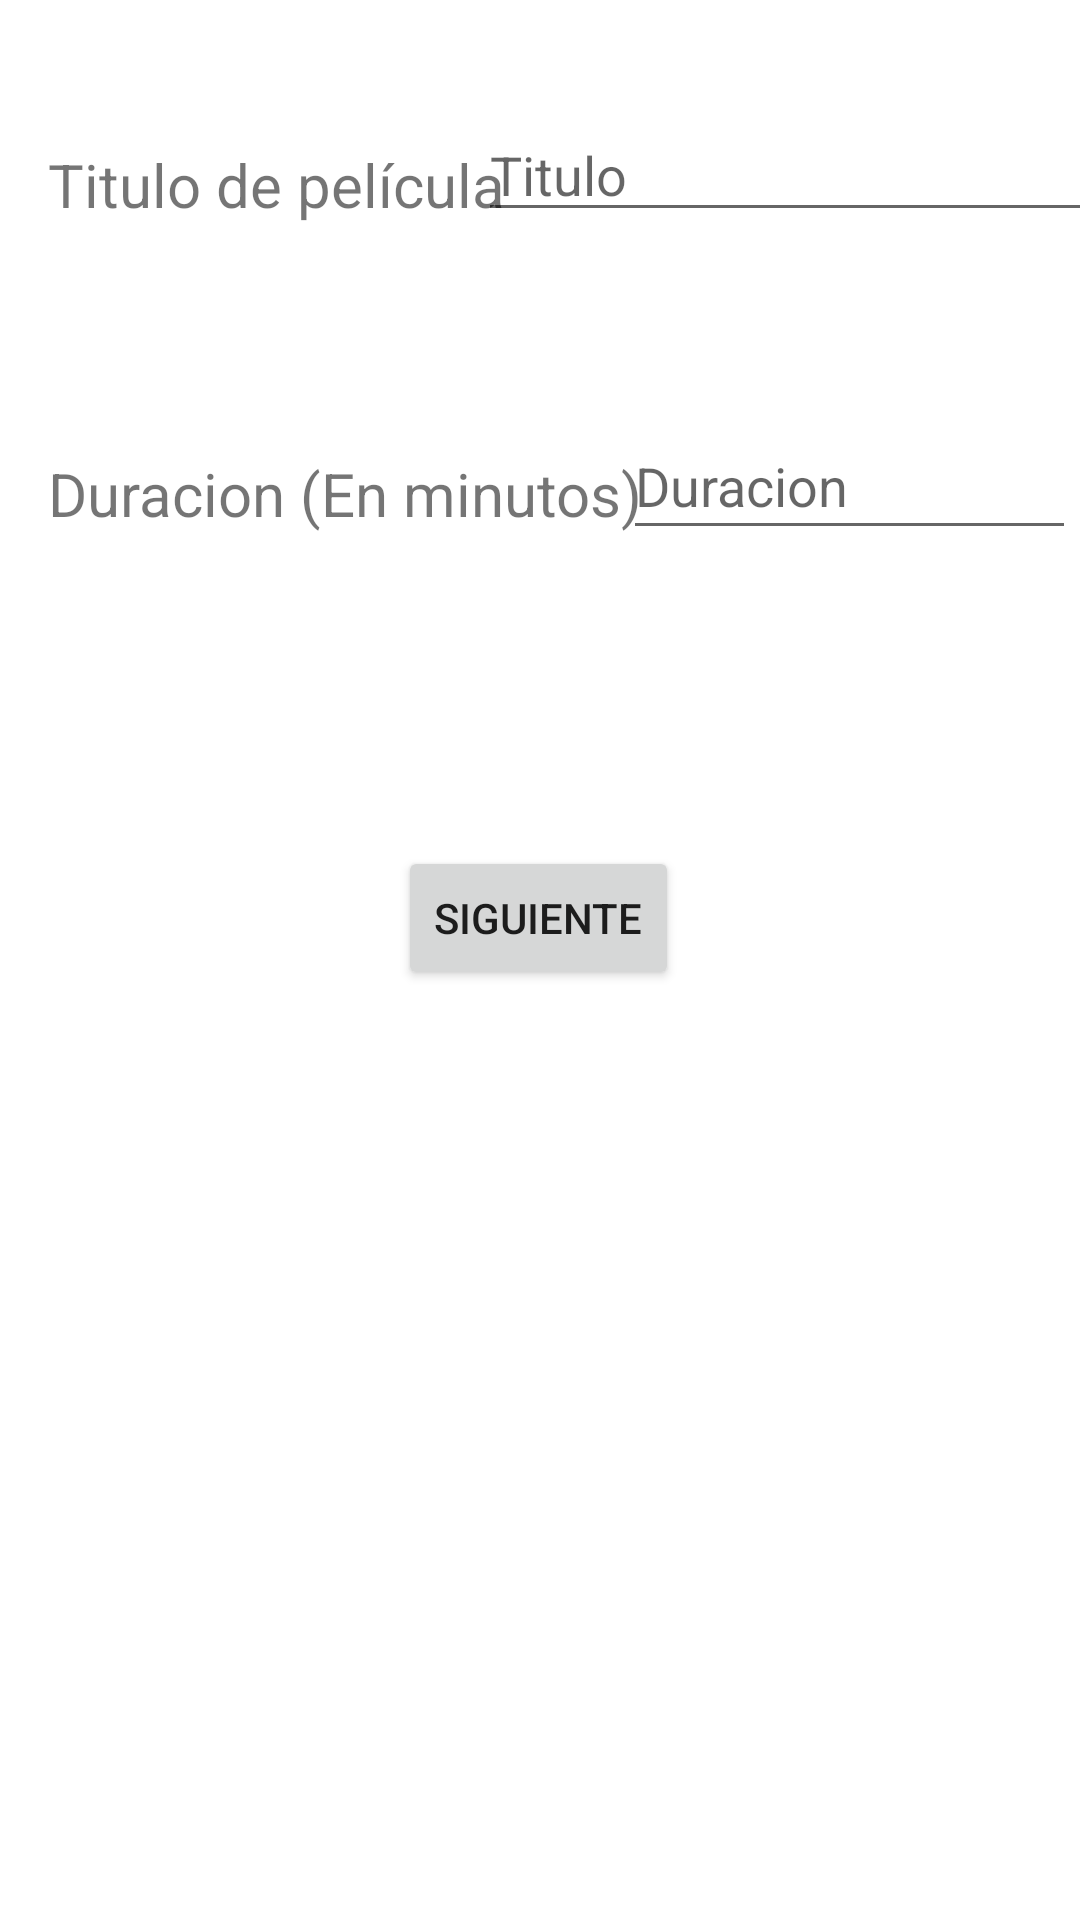

Produce the Android XML layout that renders to this screen, including the resource entries it uses.
<!-- AndroidManifest.xml: application theme Theme.ExamenPMDMFinal -->
<!-- res/layout/activity_movie_title.xml -->
<?xml version="1.0" encoding="utf-8"?>
<androidx.constraintlayout.widget.ConstraintLayout xmlns:android="http://schemas.android.com/apk/res/android"
    xmlns:app="http://schemas.android.com/apk/res-auto"
    xmlns:tools="http://schemas.android.com/tools"
    android:layout_width="match_parent"
    android:layout_height="match_parent"
    tools:context=".MovieTitleActivity">

    <TextView
        android:id="@+id/textView"
        android:layout_width="wrap_content"
        android:layout_height="wrap_content"
        android:layout_marginStart="16dp"
        android:layout_marginTop="48dp"
        android:text="Titulo de película"
        android:textSize="20sp"
        app:layout_constraintStart_toStartOf="parent"
        app:layout_constraintTop_toTopOf="parent" />

    <EditText
        android:id="@+id/titulo"
        android:layout_width="wrap_content"
        android:layout_height="wrap_content"
        android:layout_marginTop="36dp"
        android:ems="10"
        android:hint="Titulo"
        android:inputType="textPersonName"
        app:layout_constraintEnd_toEndOf="parent"
        app:layout_constraintStart_toEndOf="@+id/textView"
        app:layout_constraintTop_toTopOf="parent" />

    <TextView
        android:id="@+id/textView2"
        android:layout_width="wrap_content"
        android:layout_height="wrap_content"
        android:layout_marginStart="16dp"
        android:layout_marginTop="76dp"
        android:text="Duracion (En minutos)"
        android:textSize="20sp"
        app:layout_constraintStart_toStartOf="parent"
        app:layout_constraintTop_toBottomOf="@+id/textView" />

    <EditText
        android:id="@+id/duracion"
        android:layout_width="151dp"
        android:layout_height="46dp"
        android:layout_marginTop="60dp"
        android:layout_marginEnd="12dp"
        android:ems="10"
        android:hint="Duracion"
        android:inputType="textPersonName"
        app:layout_constraintEnd_toEndOf="parent"
        app:layout_constraintHorizontal_bias="0.393"
        app:layout_constraintStart_toEndOf="@+id/textView2"
        app:layout_constraintTop_toBottomOf="@+id/titulo" />

    <Button
        android:id="@+id/button"
        android:layout_width="wrap_content"
        android:layout_height="wrap_content"
        android:layout_marginTop="104dp"
        android:text="Siguiente"
        app:layout_constraintEnd_toEndOf="parent"
        app:layout_constraintHorizontal_bias="0.498"
        app:layout_constraintStart_toStartOf="parent"
        app:layout_constraintTop_toBottomOf="@+id/textView2" />
</androidx.constraintlayout.widget.ConstraintLayout>
<!-- resources referenced by this layout -->
<resources>
  <style name="Theme.ExamenPMDMFinal" parent="Theme.MaterialComponents.DayNight.DarkActionBar">
          
          <item name="colorPrimary">@color/purple_500</item>
          <item name="colorPrimaryVariant">@color/purple_700</item>
          <item name="colorOnPrimary">@color/white</item>
          
          <item name="colorSecondary">@color/teal_200</item>
          <item name="colorSecondaryVariant">@color/teal_700</item>
          <item name="colorOnSecondary">@color/black</item>
          
          <item name="android:statusBarColor">?attr/colorPrimaryVariant</item>
          
      </style>
  <!-- not gathered from this repository: default colours our renderer supplied (Android Studio template values) -->
  <color name="purple_500">#FF6200EE</color>
  <color name="purple_700">#FF3700B3</color>
  <color name="teal_200">#FF03DAC5</color>
  <color name="teal_700">#FF018786</color>
  <color name="black">#FF000000</color>
  <color name="white">#FFFFFFFF</color>
</resources>
